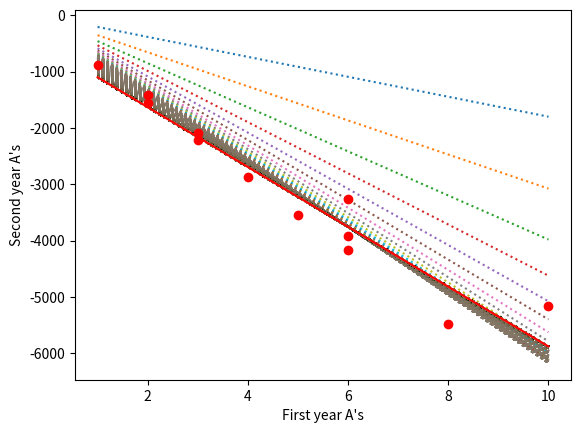

This chart was generated by the following Python code:

import numpy as np
import matplotlib.pyplot as plt

def partial_derivative(i, theta, x, y):
	a = np.dot(x, theta.T)-y
	#print(a)
	#print(x[:,i])
	return np.dot((np.dot(x, theta.T)-y),x[:,i])/x.shape[0]

def gradient_descent(alpha, x, y):
	
	thetas = x.shape[1]
	theta_temp = np.empty(thetas, dtype=float)
	theta = np.array([0.0]*thetas)
	#print(theta_temp)
	iter_count = 0
	max_iter = 20000
	derivative_sum = 99999
	required_derivative_sum = 0.00001
	
	while iter_count < max_iter and derivative_sum > required_derivative_sum:
		derivative_sum = 0
		for i in range(thetas):
			pd = partial_derivative(i, theta, x, y)
			derivative_sum += abs(pd)
			theta_temp[i] = theta[i] - alpha*pd
			#print(theta_temp[i])
		
		for i in range(thetas):
			theta[i] = theta_temp[i]
			
		iter_count += 1
		
		plt.plot(x[:,1], np.dot(x,theta), ':')
	print('iter_count = ',iter_count, ', derivative_sum = ', derivative_sum)
	print('theta = ', theta)
		
	return theta
	

x = np.array([1,2,2,3,3,4,5,6,6,6,8,10])
xx = np.array([len(x)*[1], x]).T
#print(xx[:,0])
y = np.array([-890, -1411, -1560, -2220, -2091, -2878, -3537, -3268, -3920, -4163, -5471, -5157])
print(xx.shape, y.shape)

theta = gradient_descent(0.01, xx, y)
hx = np.dot(xx, theta)
plt.plot(x, hx, 'r')

plt.ylabel('Second year A\'s')
plt.xlabel('First year A\'s')
plt.plot(x, y, 'ro')

plt.show()